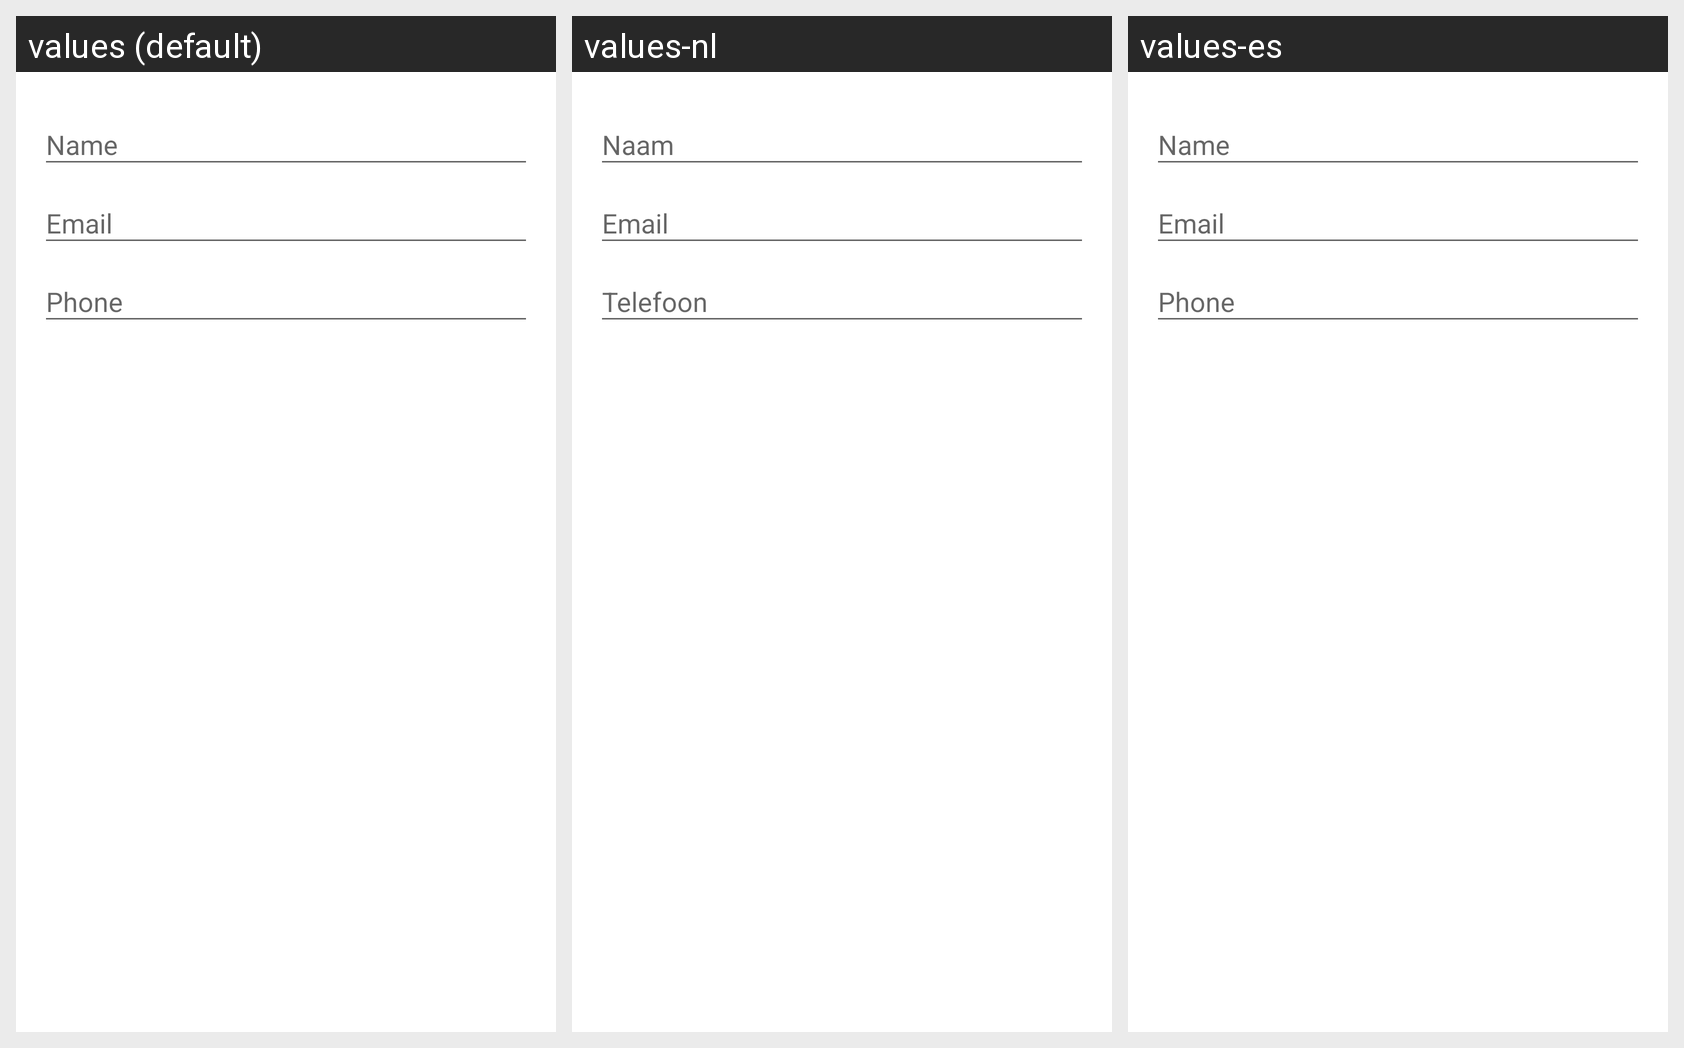

Locale-by-locale string values for the Android screen shown in this grid:
Android screen res/layout/fragment_profile.xml rendered under 3 locales, left to right: values (default), values-nl, values-es. Device: Nexus 5 (rendered at 1080×1920; each locale shown at half size, 540×960, under a caption strip naming it); theme AppTheme.
Other locales in the repository, not shown: values-de, values-fi, values-fr.
Strings drawn on this screen, with the default value and each locale's value (text and hints the layout hard-codes, and strings that could not be matched under every locale, appear in the picture but are not listed):

hint_name
  values: Name
  values-nl: Naam
  values-es: Name  [not translated; the default value is used]

hint_email
  values: Email
  values-nl: Email
  values-es: Email  [not translated; the default value is used]

hint_phone
  values: Phone
  values-nl: Telefoon
  values-es: Phone  [not translated; the default value is used]
